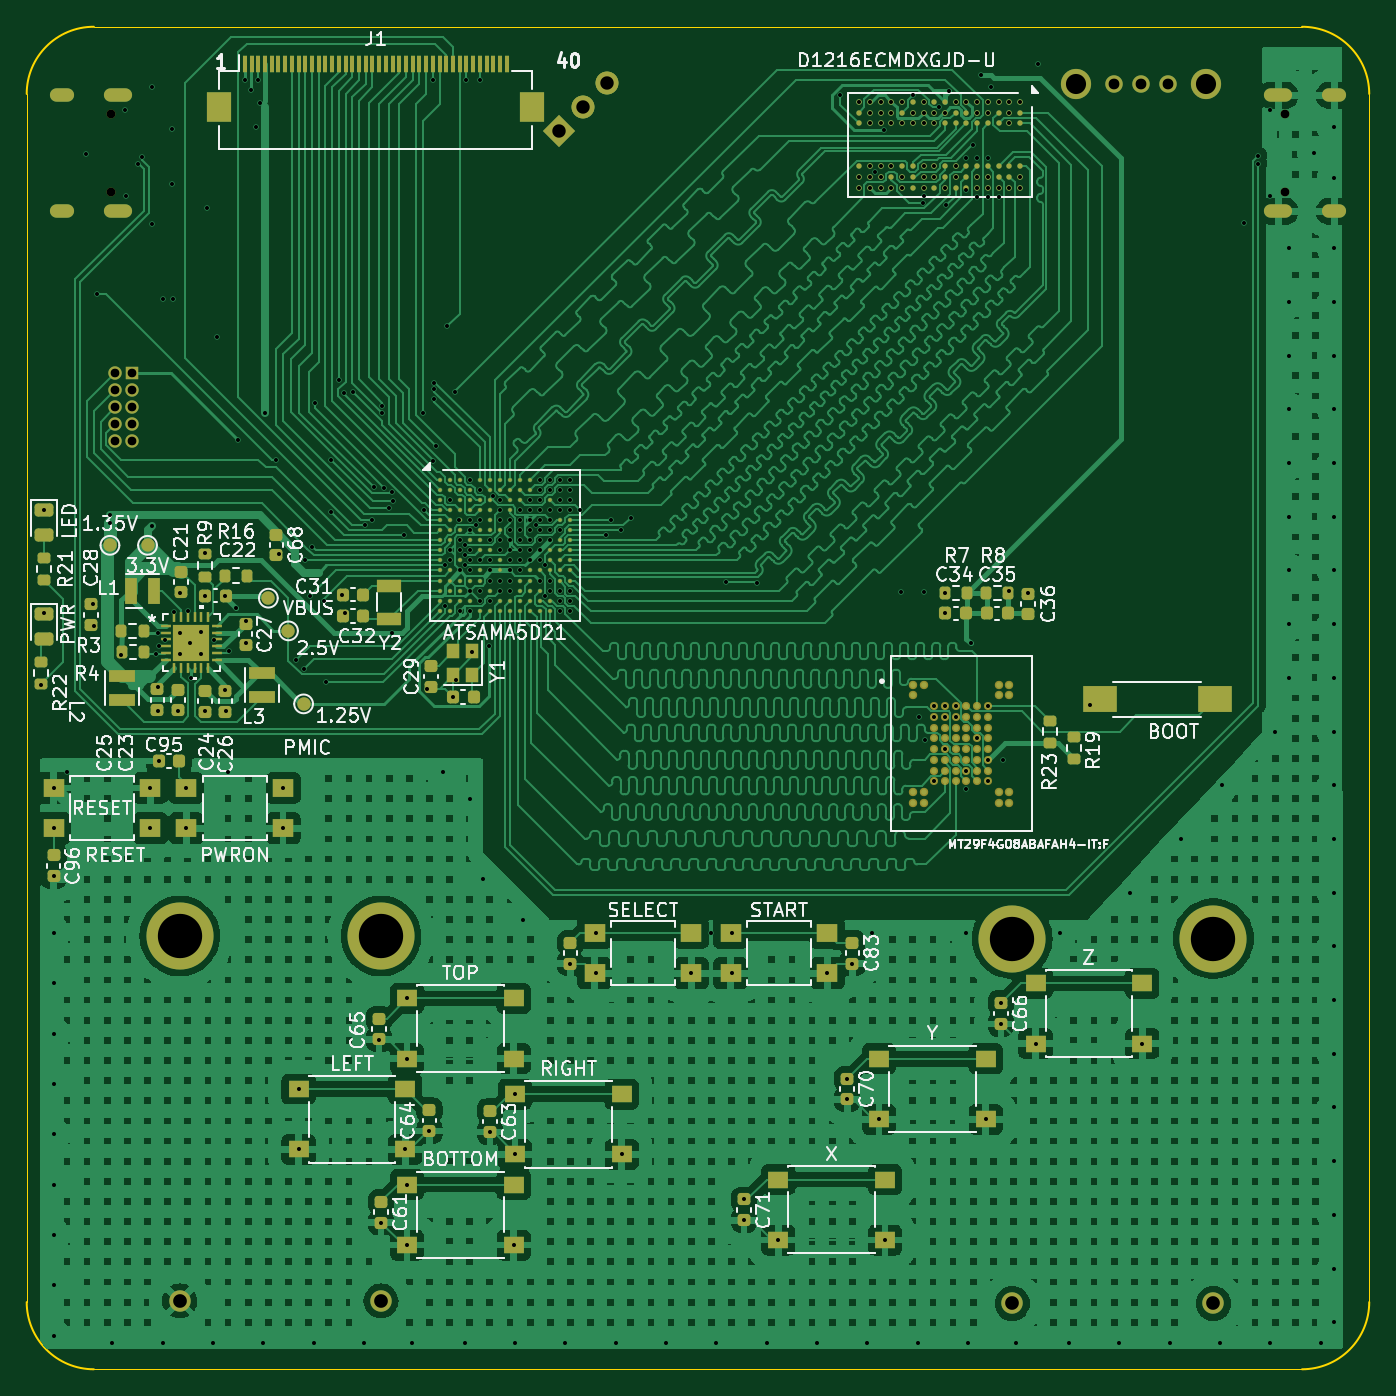
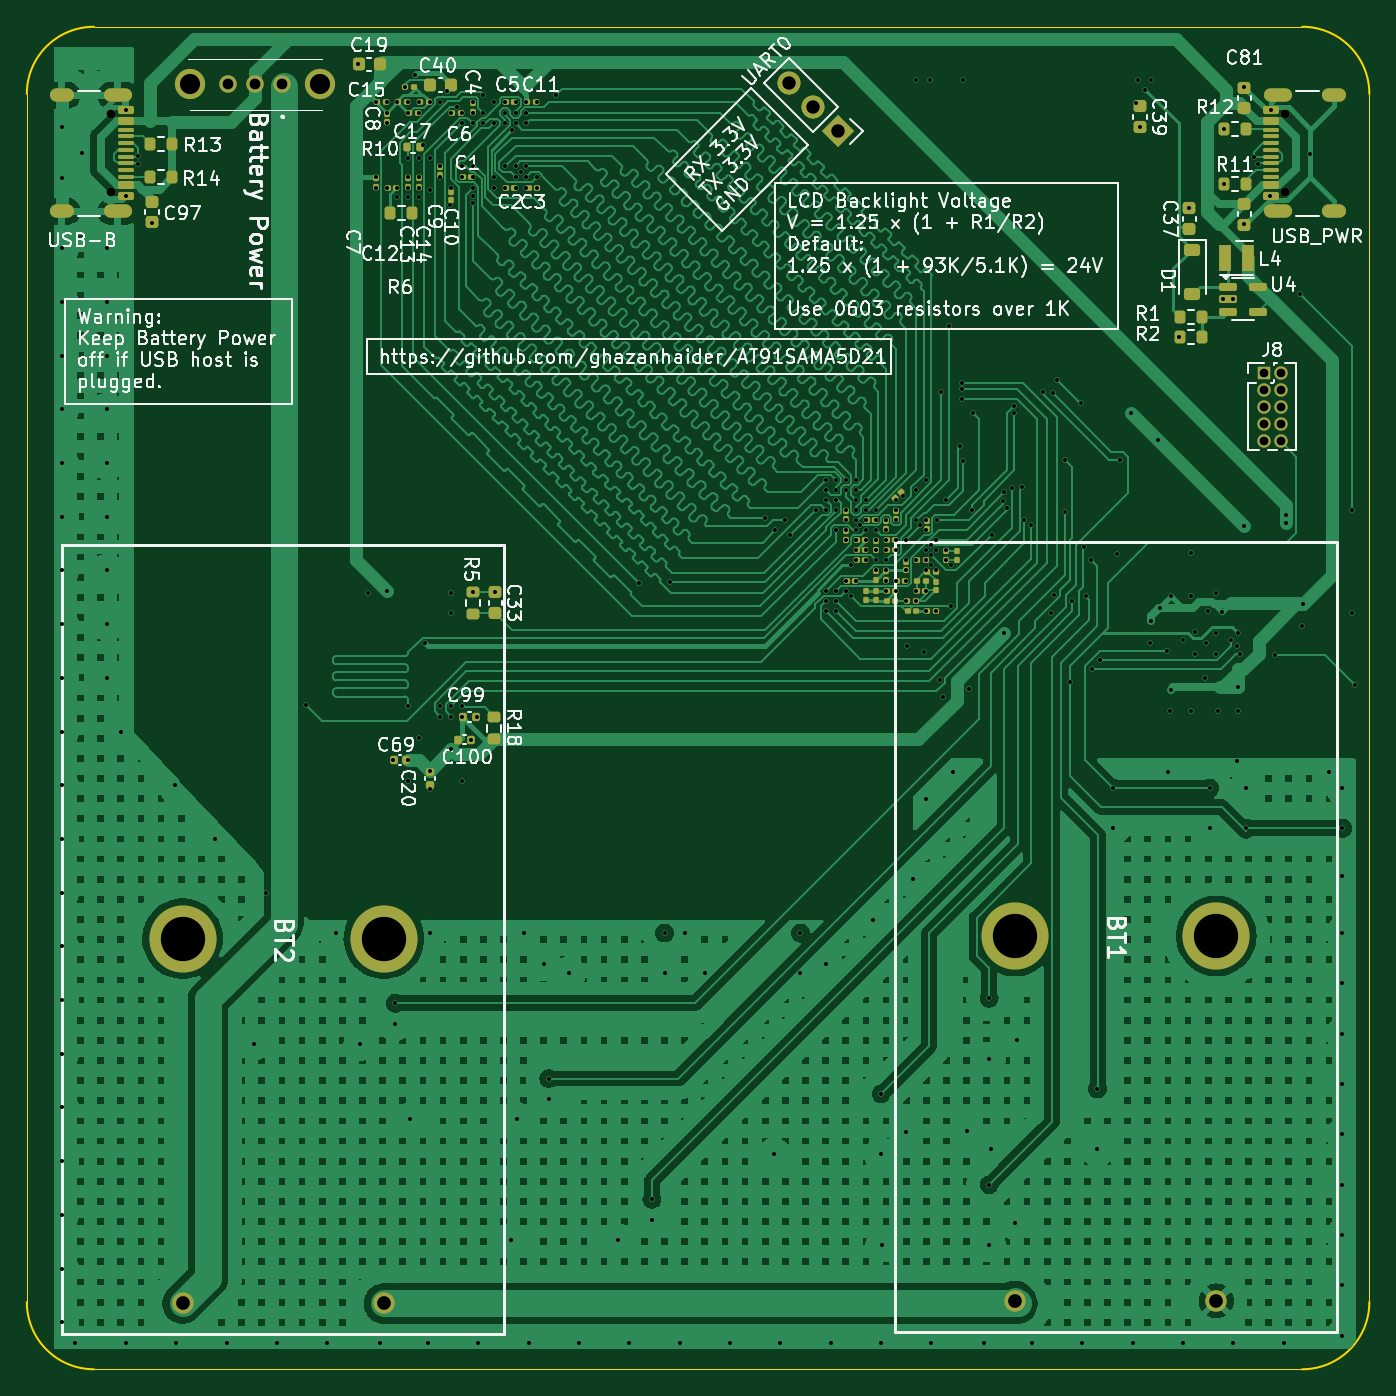
Circuit board: 15 layer files. Board 100.0 x 100.0 mm.
- bottom_copper: SAMA5D21V2-B_Cu.gbr (579561 bytes)
- bottom_mask: SAMA5D21V2-B_Mask.gbr (11856 bytes)
- paste: SAMA5D21V2-B_Paste.gbr (10156 bytes)
- bottom_silk: SAMA5D21V2-B_Silkscreen.gbr (173720 bytes)
- outline: SAMA5D21V2-Edge_Cuts.gbr (1062 bytes)
- top_copper: SAMA5D21V2-F_Cu.gbr (715659 bytes)
- top_mask: SAMA5D21V2-F_Mask.gbr (19938 bytes)
- paste: SAMA5D21V2-F_Paste.gbr (18245 bytes)
- top_silk: SAMA5D21V2-F_Silkscreen.gbr (139648 bytes)
- inner_copper: SAMA5D21V2-In1_GND.gbr (238515 bytes)
- inner_copper: SAMA5D21V2-In2_Cu.gbr (6191 bytes)
- inner_copper: SAMA5D21V2-In3_Cu.gbr (6047 bytes)
- inner_copper: SAMA5D21V2-In4_GND.gbr (238672 bytes)
- drill: SAMA5D21V2-NPTH.drl (391 bytes)
- drill: SAMA5D21V2-PTH.drl (7835 bytes)

=== bottom_copper: SAMA5D21V2-B_Cu.gbr (579561 bytes, source omitted) ===
=== bottom_mask: SAMA5D21V2-B_Mask.gbr (11856 bytes, source omitted) ===
=== paste: SAMA5D21V2-B_Paste.gbr (10156 bytes, source omitted) ===
=== bottom_silk: SAMA5D21V2-B_Silkscreen.gbr (173720 bytes, source omitted) ===
=== outline: SAMA5D21V2-Edge_Cuts.gbr ===
%TF.GenerationSoftware,KiCad,Pcbnew,8.0.5*%
%TF.CreationDate,2024-10-16T14:14:17-04:00*%
%TF.ProjectId,SAMA5D21V2,53414d41-3544-4323-9156-322e6b696361,rev?*%
%TF.SameCoordinates,Original*%
%TF.FileFunction,Profile,NP*%
%FSLAX46Y46*%
G04 Gerber Fmt 4.6, Leading zero omitted, Abs format (unit mm)*
G04 Created by KiCad (PCBNEW 8.0.5) date 2024-10-16 14:14:17*
%MOMM*%
%LPD*%
G01*
G04 APERTURE LIST*
%TA.AperFunction,Profile*%
%ADD10C,0.100000*%
%TD*%
%TA.AperFunction,Profile*%
%ADD11C,0.150000*%
%TD*%
G04 APERTURE END LIST*
D10*
X63000000Y-157500000D02*
X63000000Y-67500000D01*
D11*
X68000000Y-162500000D02*
G75*
G02*
X63000000Y-157500000I0J5000000D01*
G01*
D10*
X68000000Y-62500000D02*
X158000000Y-62500000D01*
X158000000Y-162500000D02*
X68000000Y-162500000D01*
D11*
X163000000Y-157500000D02*
G75*
G02*
X158000000Y-162500000I-5000000J0D01*
G01*
D10*
X163000000Y-67500000D02*
X163000000Y-157500000D01*
D11*
X158000000Y-62500000D02*
G75*
G02*
X163000000Y-67500000I0J-5000000D01*
G01*
X63000000Y-67500000D02*
G75*
G02*
X68000000Y-62500000I5000000J0D01*
G01*
M02*

=== top_copper: SAMA5D21V2-F_Cu.gbr (715659 bytes, source omitted) ===
=== top_mask: SAMA5D21V2-F_Mask.gbr (19938 bytes, source omitted) ===
=== paste: SAMA5D21V2-F_Paste.gbr (18245 bytes, source omitted) ===
=== top_silk: SAMA5D21V2-F_Silkscreen.gbr (139648 bytes, source omitted) ===
=== inner_copper: SAMA5D21V2-In1_GND.gbr (238515 bytes, source omitted) ===
=== inner_copper: SAMA5D21V2-In2_Cu.gbr ===
%TF.GenerationSoftware,KiCad,Pcbnew,8.0.5*%
%TF.CreationDate,2024-10-16T14:14:16-04:00*%
%TF.ProjectId,SAMA5D21V2,53414d41-3544-4323-9156-322e6b696361,rev?*%
%TF.SameCoordinates,Original*%
%TF.FileFunction,Copper,L3,Inr*%
%TF.FilePolarity,Positive*%
%FSLAX46Y46*%
G04 Gerber Fmt 4.6, Leading zero omitted, Abs format (unit mm)*
G04 Created by KiCad (PCBNEW 8.0.5) date 2024-10-16 14:14:16*
%MOMM*%
%LPD*%
G01*
G04 APERTURE LIST*
G04 Aperture macros list*
%AMHorizOval*
0 Thick line with rounded ends*
0 $1 width*
0 $2 $3 position (X,Y) of the first rounded end (center of the circle)*
0 $4 $5 position (X,Y) of the second rounded end (center of the circle)*
0 Add line between two ends*
20,1,$1,$2,$3,$4,$5,0*
0 Add two circle primitives to create the rounded ends*
1,1,$1,$2,$3*
1,1,$1,$4,$5*%
%AMRotRect*
0 Rectangle, with rotation*
0 The origin of the aperture is its center*
0 $1 length*
0 $2 width*
0 $3 Rotation angle, in degrees counterclockwise*
0 Add horizontal line*
21,1,$1,$2,0,0,$3*%
G04 Aperture macros list end*
%TA.AperFunction,ComponentPad*%
%ADD10RotRect,1.700000X1.700000X315.000000*%
%TD*%
%TA.AperFunction,ComponentPad*%
%ADD11HorizOval,1.700000X0.000000X0.000000X0.000000X0.000000X0*%
%TD*%
%TA.AperFunction,ComponentPad*%
%ADD12C,1.600000*%
%TD*%
%TA.AperFunction,ComponentPad*%
%ADD13C,5.000000*%
%TD*%
%TA.AperFunction,ComponentPad*%
%ADD14C,1.300000*%
%TD*%
%TA.AperFunction,ComponentPad*%
%ADD15C,2.250000*%
%TD*%
%TA.AperFunction,ViaPad*%
%ADD16C,0.400000*%
%TD*%
%TA.AperFunction,Conductor*%
%ADD17C,0.146800*%
%TD*%
%TA.AperFunction,Conductor*%
%ADD18C,0.200000*%
%TD*%
G04 APERTURE END LIST*
D10*
%TO.N,GNDADIOPLL*%
%TO.C,J10*%
X102614555Y-70296051D03*
D11*
%TO.N,UART4-TX*%
X104410606Y-68500000D03*
%TO.N,UART4-RX*%
X106206657Y-66703949D03*
%TD*%
D12*
%TO.N,Net-(BT2-+)*%
%TO.C,BT2*%
X151400000Y-157600000D03*
%TO.N,Net-(BT1-+)*%
X136410000Y-157600000D03*
D13*
%TO.N,N/C*%
X136410000Y-130420000D03*
X151400000Y-130420000D03*
%TD*%
D14*
%TO.N,Net-(BT2-+)*%
%TO.C,SW10*%
X144000000Y-66800000D03*
%TO.N,VBUS*%
X146000001Y-66800000D03*
%TO.N,unconnected-(SW10A-C-Pad3)*%
X148000000Y-66800000D03*
D15*
%TO.N,N/C*%
X141150000Y-66800000D03*
X150849999Y-66800000D03*
%TD*%
D12*
%TO.N,Net-(BT1-+)*%
%TO.C,BT1*%
X89390000Y-157400000D03*
%TO.N,GNDADIOPLL*%
X74400000Y-157400000D03*
D13*
%TO.N,N/C*%
X74400000Y-130220000D03*
X89390000Y-130220000D03*
%TD*%
D16*
%TO.N,GNDADIOPLL*%
X157000000Y-87000000D03*
X157000000Y-83000000D03*
X157000000Y-79000000D03*
X157000000Y-91000000D03*
X157000000Y-95000000D03*
X157000000Y-99000000D03*
X157000000Y-103000000D03*
X157000000Y-107000000D03*
X157000000Y-111000000D03*
X156000000Y-115000000D03*
X152000000Y-119000000D03*
X149000000Y-123000000D03*
X145169098Y-127000000D03*
X140000000Y-130000000D03*
X133000000Y-130000000D03*
X126000000Y-130000000D03*
X114000000Y-130000000D03*
X100000000Y-129000000D03*
X97000000Y-126000000D03*
X96000000Y-120000000D03*
X94000000Y-118000000D03*
X78000000Y-118000000D03*
X66000000Y-118000000D03*
%TO.N,+1V35*%
X94125000Y-102625000D03*
X95625000Y-102625000D03*
%TO.N,+1V25*%
X99000000Y-101500000D03*
X98250000Y-104500000D03*
X96750000Y-102250000D03*
%TO.N,UART4-RX*%
X96750000Y-97000000D03*
%TO.N,UART4-TX*%
X96000000Y-96250000D03*
%TO.N,VBUS*%
X67937500Y-105462500D03*
%TO.N,VDDFUSE*%
X94125000Y-105625000D03*
%TO.N,GNDADIOPLL*%
X124500000Y-132275000D03*
X89425000Y-151600000D03*
X115500000Y-133000000D03*
X126937500Y-152875000D03*
X146100000Y-138250000D03*
X91200000Y-146125000D03*
X122625000Y-133000000D03*
X126487500Y-143875000D03*
X138150000Y-138250000D03*
X105375000Y-133000000D03*
X72825000Y-117200000D03*
X99275000Y-153250000D03*
X103500000Y-132275000D03*
X99375000Y-146500000D03*
X118987500Y-152875000D03*
X83250000Y-146125000D03*
X89225000Y-137950000D03*
X107325000Y-146500000D03*
X112500000Y-133000000D03*
%TO.N,BUTTON8*%
X95250000Y-101500000D03*
X105375000Y-130000000D03*
%TO.N,BUTTON9*%
X115500000Y-130000000D03*
X96000000Y-101500000D03*
%TO.N,GNDADIOPLL*%
X160400000Y-115000000D03*
X160400000Y-79000000D03*
X73125000Y-160562500D03*
X160400000Y-123000000D03*
X76875000Y-160562500D03*
X114375000Y-160562500D03*
X88125000Y-160562500D03*
X65000000Y-133750000D03*
X160400000Y-131000000D03*
X160400000Y-107000000D03*
X155625000Y-160562500D03*
X99375000Y-160562500D03*
X160400000Y-95000000D03*
X140625000Y-160562500D03*
X160400000Y-159000000D03*
X118125000Y-160562500D03*
X121875000Y-160562500D03*
X160400000Y-87000000D03*
X160400000Y-151000000D03*
X84375000Y-160562500D03*
X80625000Y-160562500D03*
X160400000Y-155000000D03*
X65000000Y-148750000D03*
X103125000Y-160562500D03*
X65000000Y-130000000D03*
X136687500Y-160562500D03*
X159375000Y-160562500D03*
X160400000Y-127000000D03*
X91687500Y-160562500D03*
X65000000Y-160000000D03*
X160400000Y-91000000D03*
X160400000Y-119000000D03*
X133125000Y-160562500D03*
X110625000Y-160562500D03*
X148125000Y-160562500D03*
X151875000Y-160562500D03*
X160400000Y-111000000D03*
X65000000Y-141250000D03*
X160400000Y-143000000D03*
X65000000Y-156250000D03*
X160400000Y-135000000D03*
X160400000Y-139000000D03*
X160400000Y-99000000D03*
X95625000Y-160562500D03*
X160400000Y-103000000D03*
X129375000Y-160562500D03*
X65000000Y-152500000D03*
X65000000Y-137500000D03*
X144375000Y-160562500D03*
X106875000Y-160562500D03*
X160400000Y-147000000D03*
X69375000Y-160562500D03*
X160400000Y-70000000D03*
X160400000Y-83000000D03*
X160400000Y-73750000D03*
X125625000Y-160562500D03*
X65000000Y-145000000D03*
%TD*%
D17*
%TO.N,+1V35*%
X94125000Y-102625000D02*
X94150000Y-102650000D01*
X94665686Y-102650000D02*
X94717286Y-102598400D01*
X94717286Y-102598400D02*
X95598400Y-102598400D01*
X95598400Y-102598400D02*
X95625000Y-102625000D01*
X94150000Y-102650000D02*
X94665686Y-102650000D01*
%TO.N,+1V25*%
X97655331Y-102625000D02*
X97875000Y-102625000D01*
D18*
X97875000Y-102625000D02*
X99000000Y-101500000D01*
D17*
X97875000Y-104125000D02*
X97875000Y-102625000D01*
D18*
X98625000Y-101875000D02*
X99000000Y-101500000D01*
D17*
X97655331Y-102625000D02*
X97125000Y-102625000D01*
X98625000Y-104125000D02*
X98625000Y-101875000D01*
D18*
X97125000Y-102625000D02*
X96750000Y-102250000D01*
X98250000Y-104500000D02*
X98625000Y-104125000D01*
X98250000Y-104500000D02*
X97875000Y-104125000D01*
%TD*%
M02*

=== inner_copper: SAMA5D21V2-In3_Cu.gbr ===
%TF.GenerationSoftware,KiCad,Pcbnew,8.0.5*%
%TF.CreationDate,2024-10-16T14:14:17-04:00*%
%TF.ProjectId,SAMA5D21V2,53414d41-3544-4323-9156-322e6b696361,rev?*%
%TF.SameCoordinates,Original*%
%TF.FileFunction,Copper,L4,Inr*%
%TF.FilePolarity,Positive*%
%FSLAX46Y46*%
G04 Gerber Fmt 4.6, Leading zero omitted, Abs format (unit mm)*
G04 Created by KiCad (PCBNEW 8.0.5) date 2024-10-16 14:14:17*
%MOMM*%
%LPD*%
G01*
G04 APERTURE LIST*
G04 Aperture macros list*
%AMHorizOval*
0 Thick line with rounded ends*
0 $1 width*
0 $2 $3 position (X,Y) of the first rounded end (center of the circle)*
0 $4 $5 position (X,Y) of the second rounded end (center of the circle)*
0 Add line between two ends*
20,1,$1,$2,$3,$4,$5,0*
0 Add two circle primitives to create the rounded ends*
1,1,$1,$2,$3*
1,1,$1,$4,$5*%
%AMRotRect*
0 Rectangle, with rotation*
0 The origin of the aperture is its center*
0 $1 length*
0 $2 width*
0 $3 Rotation angle, in degrees counterclockwise*
0 Add horizontal line*
21,1,$1,$2,0,0,$3*%
G04 Aperture macros list end*
%TA.AperFunction,ComponentPad*%
%ADD10RotRect,1.700000X1.700000X315.000000*%
%TD*%
%TA.AperFunction,ComponentPad*%
%ADD11HorizOval,1.700000X0.000000X0.000000X0.000000X0.000000X0*%
%TD*%
%TA.AperFunction,ComponentPad*%
%ADD12C,1.600000*%
%TD*%
%TA.AperFunction,ComponentPad*%
%ADD13C,5.000000*%
%TD*%
%TA.AperFunction,ComponentPad*%
%ADD14C,1.300000*%
%TD*%
%TA.AperFunction,ComponentPad*%
%ADD15C,2.250000*%
%TD*%
%TA.AperFunction,ViaPad*%
%ADD16C,0.400000*%
%TD*%
%TA.AperFunction,Conductor*%
%ADD17C,0.142500*%
%TD*%
G04 APERTURE END LIST*
D10*
%TO.N,GNDADIOPLL*%
%TO.C,J10*%
X102614555Y-70296051D03*
D11*
%TO.N,UART4-TX*%
X104410606Y-68500000D03*
%TO.N,UART4-RX*%
X106206657Y-66703949D03*
%TD*%
D12*
%TO.N,Net-(BT2-+)*%
%TO.C,BT2*%
X151400000Y-157600000D03*
%TO.N,Net-(BT1-+)*%
X136410000Y-157600000D03*
D13*
%TO.N,N/C*%
X136410000Y-130420000D03*
X151400000Y-130420000D03*
%TD*%
D14*
%TO.N,Net-(BT2-+)*%
%TO.C,SW10*%
X144000000Y-66800000D03*
%TO.N,VBUS*%
X146000001Y-66800000D03*
%TO.N,unconnected-(SW10A-C-Pad3)*%
X148000000Y-66800000D03*
D15*
%TO.N,N/C*%
X141150000Y-66800000D03*
X150849999Y-66800000D03*
%TD*%
D12*
%TO.N,Net-(BT1-+)*%
%TO.C,BT1*%
X89390000Y-157400000D03*
%TO.N,GNDADIOPLL*%
X74400000Y-157400000D03*
D13*
%TO.N,N/C*%
X74400000Y-130220000D03*
X89390000Y-130220000D03*
%TD*%
D16*
%TO.N,GNDADIOPLL*%
X157000000Y-87000000D03*
X157000000Y-83000000D03*
X157000000Y-79000000D03*
X157000000Y-91000000D03*
X157000000Y-95000000D03*
X157000000Y-99000000D03*
X157000000Y-103000000D03*
X157000000Y-107000000D03*
X157000000Y-111000000D03*
X156000000Y-115000000D03*
X152000000Y-119000000D03*
X149000000Y-123000000D03*
X145169098Y-127000000D03*
X140000000Y-130000000D03*
X133000000Y-130000000D03*
X126000000Y-130000000D03*
X114000000Y-130000000D03*
X100000000Y-129000000D03*
X97000000Y-126000000D03*
X96000000Y-120000000D03*
X94000000Y-118000000D03*
X78000000Y-118000000D03*
X66000000Y-118000000D03*
%TO.N,UART4-RX*%
X96750000Y-97000000D03*
%TO.N,UART4-TX*%
X96000000Y-96250000D03*
%TO.N,VBUS*%
X67937500Y-105462500D03*
%TO.N,VDDFUSE*%
X94125000Y-105625000D03*
%TO.N,GNDADIOPLL*%
X124500000Y-132275000D03*
X89425000Y-151600000D03*
X115500000Y-133000000D03*
X126937500Y-152875000D03*
X146100000Y-138250000D03*
X91200000Y-146125000D03*
X122625000Y-133000000D03*
X126487500Y-143875000D03*
X138150000Y-138250000D03*
X105375000Y-133000000D03*
X72825000Y-117200000D03*
X99275000Y-153250000D03*
X103500000Y-132275000D03*
X99375000Y-146500000D03*
X118987500Y-152875000D03*
X83250000Y-146125000D03*
X89225000Y-137950000D03*
X107325000Y-146500000D03*
X112500000Y-133000000D03*
%TO.N,BUTTON8*%
X95250000Y-101500000D03*
X105375000Y-130000000D03*
%TO.N,BUTTON9*%
X115500000Y-130000000D03*
X96000000Y-101500000D03*
%TO.N,GNDADIOPLL*%
X160400000Y-115000000D03*
X160400000Y-79000000D03*
X73125000Y-160562500D03*
X160400000Y-123000000D03*
X76875000Y-160562500D03*
X114375000Y-160562500D03*
X88125000Y-160562500D03*
X65000000Y-133750000D03*
X160400000Y-131000000D03*
X160400000Y-107000000D03*
X155625000Y-160562500D03*
X99375000Y-160562500D03*
X160400000Y-95000000D03*
X140625000Y-160562500D03*
X160400000Y-159000000D03*
X118125000Y-160562500D03*
X121875000Y-160562500D03*
X160400000Y-87000000D03*
X160400000Y-151000000D03*
X84375000Y-160562500D03*
X80625000Y-160562500D03*
X160400000Y-155000000D03*
X65000000Y-148750000D03*
X103125000Y-160562500D03*
X65000000Y-130000000D03*
X136687500Y-160562500D03*
X159375000Y-160562500D03*
X160400000Y-127000000D03*
X91687500Y-160562500D03*
X65000000Y-160000000D03*
X160400000Y-91000000D03*
X160400000Y-119000000D03*
X133125000Y-160562500D03*
X110625000Y-160562500D03*
X148125000Y-160562500D03*
X151875000Y-160562500D03*
X160400000Y-111000000D03*
X65000000Y-141250000D03*
X160400000Y-143000000D03*
X65000000Y-156250000D03*
X160400000Y-135000000D03*
X160400000Y-139000000D03*
X160400000Y-99000000D03*
X95625000Y-160562500D03*
X160400000Y-103000000D03*
X129375000Y-160562500D03*
X65000000Y-152500000D03*
X65000000Y-137500000D03*
X144375000Y-160562500D03*
X106875000Y-160562500D03*
X160400000Y-147000000D03*
X69375000Y-160562500D03*
X160400000Y-70000000D03*
X160400000Y-83000000D03*
X160400000Y-73750000D03*
X125625000Y-160562500D03*
X65000000Y-145000000D03*
%TD*%
D17*
%TO.N,UART4-RX*%
X96750000Y-97000000D02*
X96750000Y-94000000D01*
X106206657Y-84543343D02*
X106206657Y-66703949D01*
X96750000Y-94000000D02*
X106206657Y-84543343D01*
%TO.N,UART4-TX*%
X96000000Y-79187500D02*
X104410606Y-70776894D01*
X96000000Y-96250000D02*
X96000000Y-79187500D01*
X104410606Y-70776894D02*
X104410606Y-68500000D01*
%TO.N,BUTTON8*%
X105375000Y-130000000D02*
X105375000Y-114625000D01*
X105375000Y-114625000D02*
X94875000Y-104125000D01*
X94875000Y-104125000D02*
X94875000Y-101875000D01*
X94875000Y-101875000D02*
X95250000Y-101500000D01*
%TO.N,BUTTON9*%
X98625000Y-105437500D02*
X98625000Y-102812500D01*
X98625000Y-102812500D02*
X97312500Y-101500000D01*
X115500000Y-122312500D02*
X98625000Y-105437500D01*
X97312500Y-101500000D02*
X96000000Y-101500000D01*
X115500000Y-130000000D02*
X115500000Y-122312500D01*
%TD*%
M02*

=== inner_copper: SAMA5D21V2-In4_GND.gbr (238672 bytes, source omitted) ===
=== drill: SAMA5D21V2-NPTH.drl ===
M48
; DRILL file {KiCad 8.0.5} date 2024-10-16T14:14:12-0400
; FORMAT={-:-/ absolute / metric / decimal}
; #@! TF.CreationDate,2024-10-16T14:14:12-04:00
; #@! TF.GenerationSoftware,Kicad,Pcbnew,8.0.5
; #@! TF.FileFunction,NonPlated,1,6,NPTH
FMAT,2
METRIC
; #@! TA.AperFunction,NonPlated,NPTH,ComponentDrill
T1C0.650
%
G90
G05
T1
X69.28Y-69.03
X69.28Y-74.81
X156.72Y-69.03
X156.72Y-74.81
M30

=== drill: SAMA5D21V2-PTH.drl (7835 bytes, source omitted) ===
